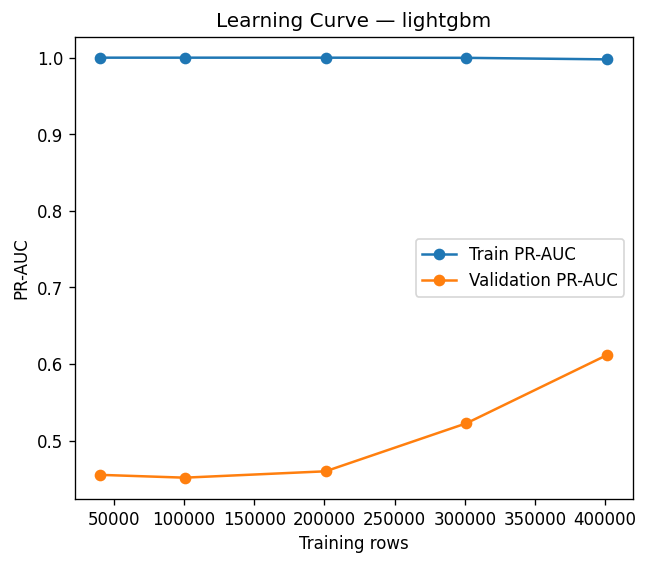

The file beside this chart, header and first rows:
train_size_fraction, train_rows, train_pr_auc, validation_pr_auc
0.1, 40156, 1.0, 0.4552
0.25, 100391, 1, 0.4516
0.5, 200783, 1, 0.4599
0.75, 301175, 0.9998, 0.5226
1.0, 401567, 0.9978, 0.6119
